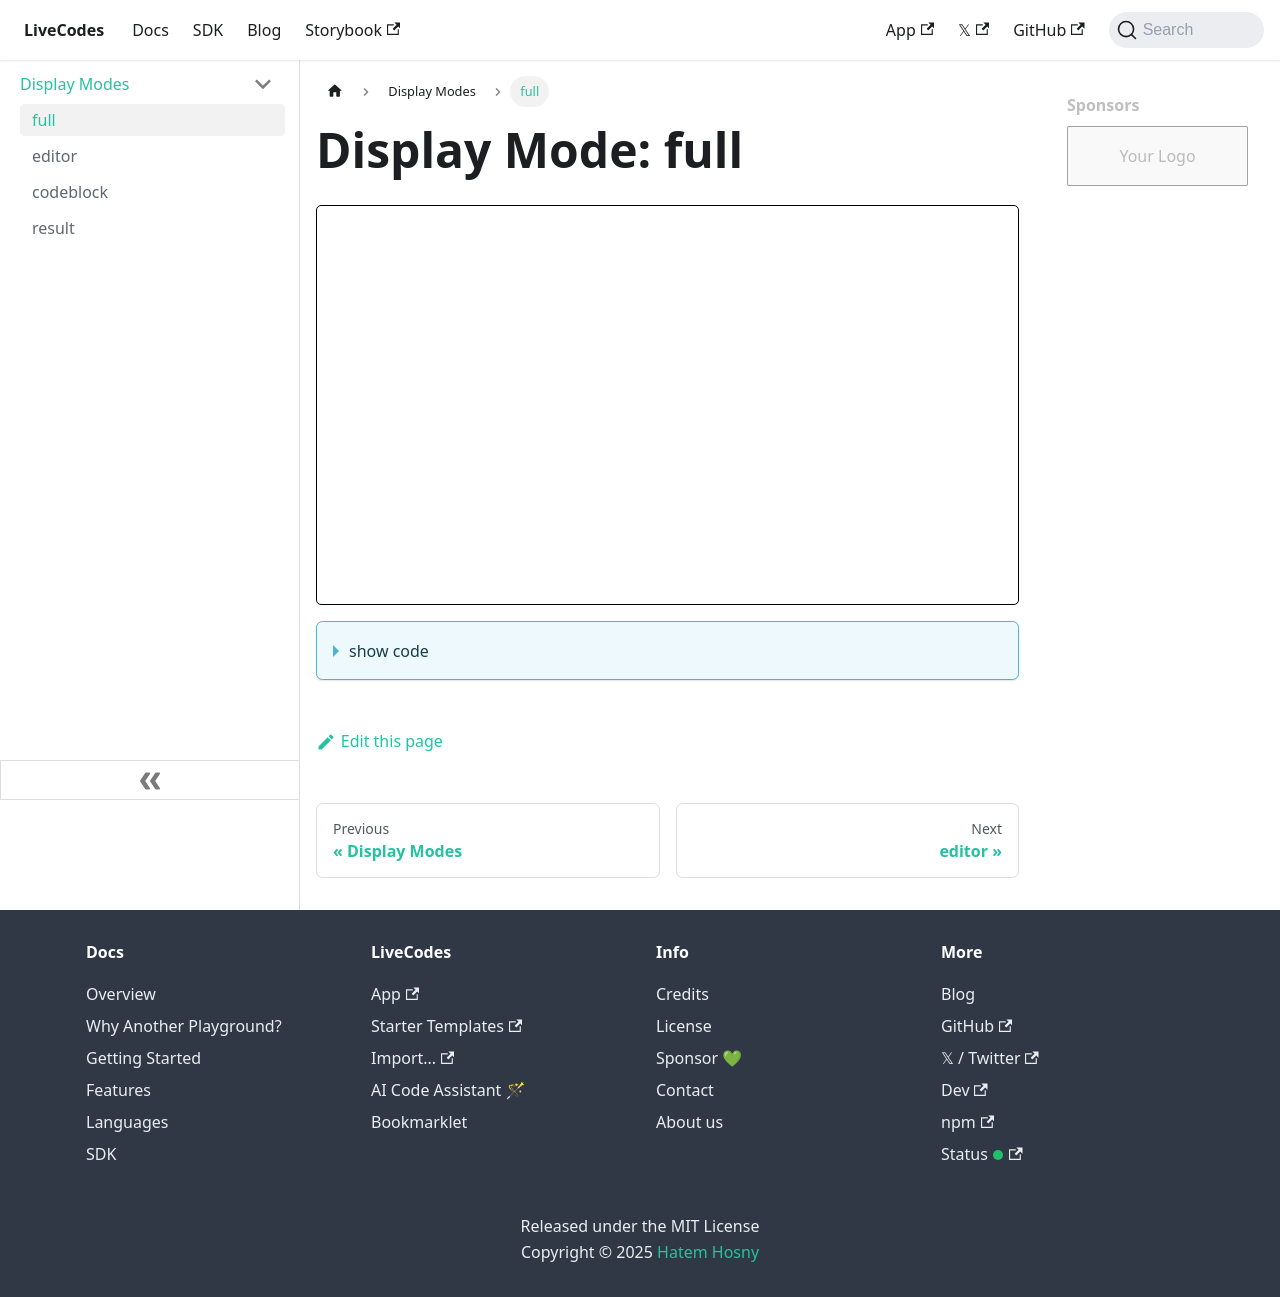

repository: HenriqueOs98/livecodes · page: docs/examples/display-modes/full/index.html · generator: docusaurus

---
title: full
---

# Display Mode: full

import LiveCodes from '../../../src/components/LiveCodes.tsx';

<LiveCodes template="react"></LiveCodes>
